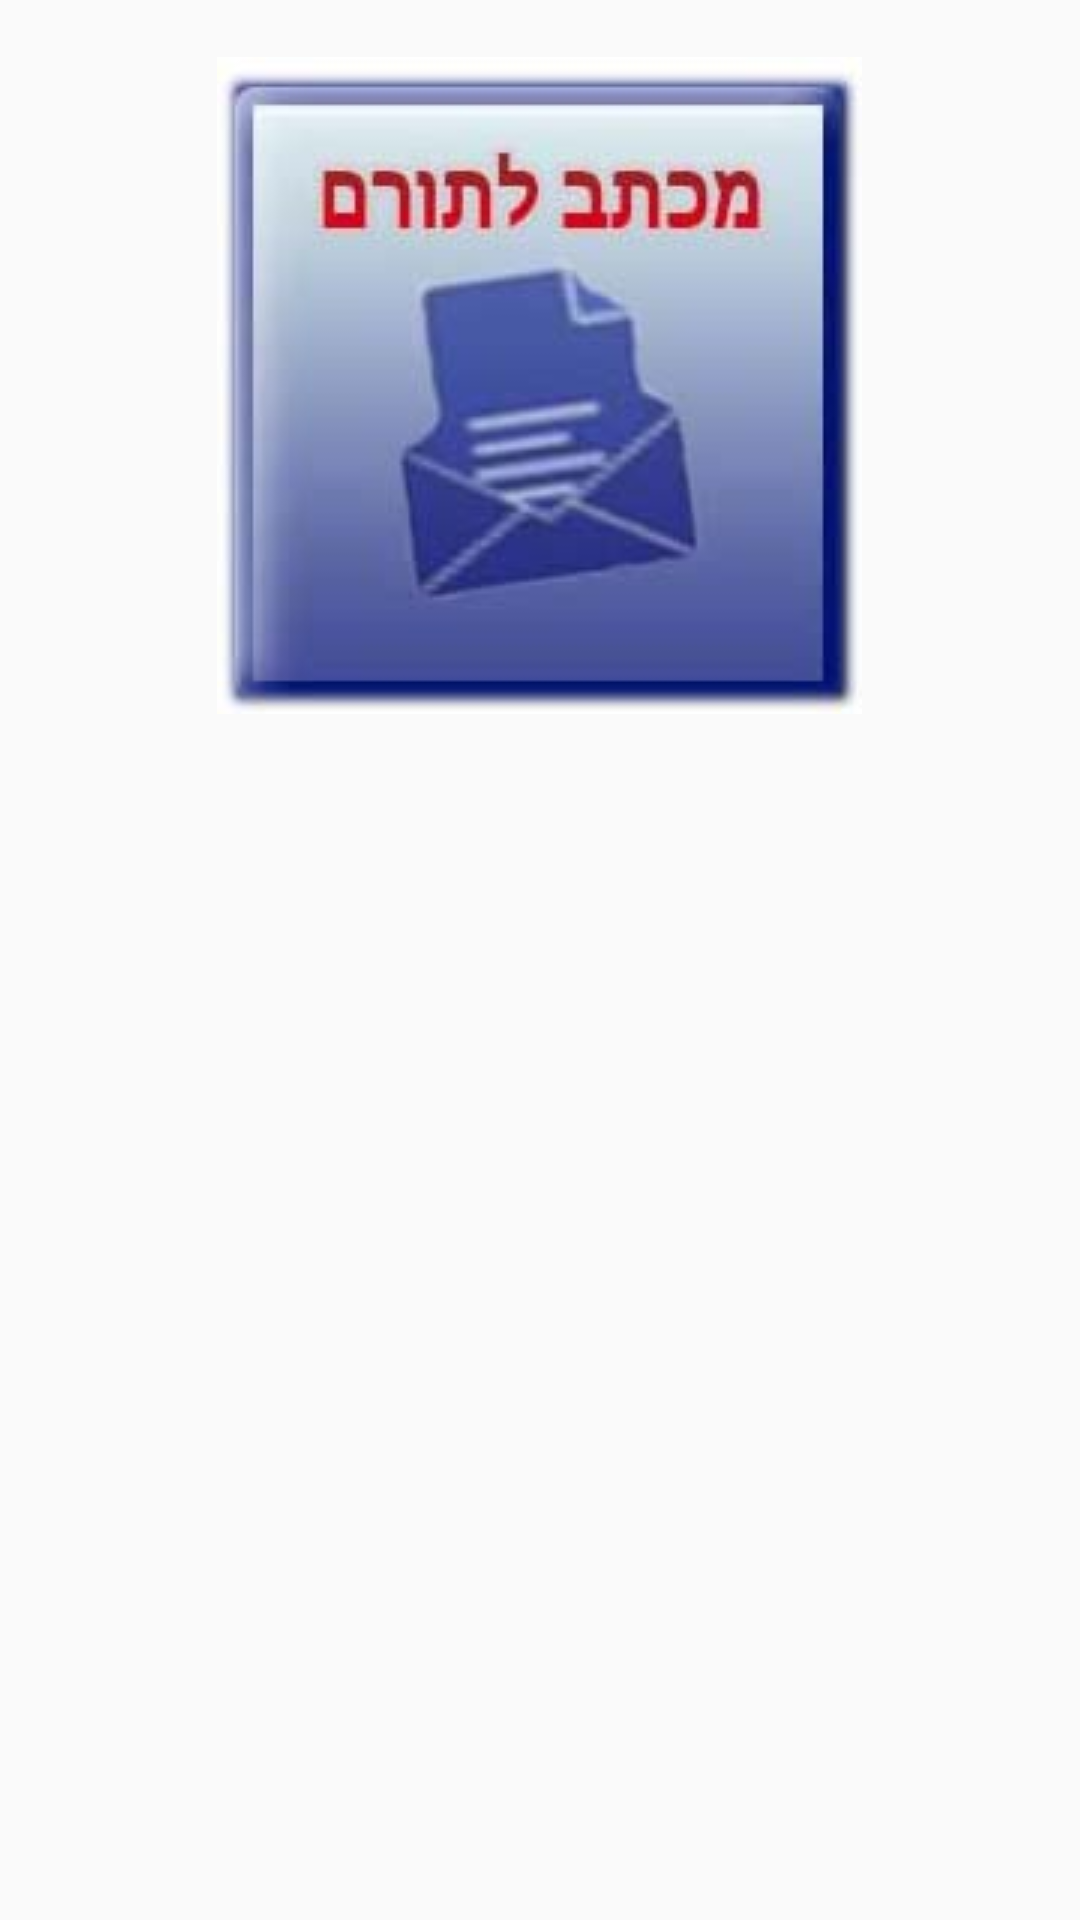

Produce the Android XML layout that renders to this screen, including the resource entries it uses.
<!-- AndroidManifest.xml: application theme AppTheme -->
<!-- res/layout/grid_item.xml -->
<?xml version="1.0" encoding="UTF-8"?>
<LinearLayout
    xmlns:android="http://schemas.android.com/apk/res/android"
    android:layout_width="wrap_content"
    android:layout_height="wrap_content"
    android:orientation="vertical"
    android:gravity="center_horizontal"
    >

    <TextView
        android:id="@+id/title"
        android:layout_width="wrap_content"
        android:layout_height="wrap_content"
        android:layout_gravity="center_horizontal"/>

    <ImageView
        android:id="@+id/image"
        android:layout_marginBottom = "10dp"
        android:src="@drawable/pic_1"
        android:layout_width="wrap_content"
        android:layout_height="wrap_content">
    </ImageView>

</LinearLayout>
<!-- resources referenced by this layout -->
<resources>
  <!-- drawable pic_1: jpg bitmap (drawable, 24288 bytes) -->
  <style name="AppTheme" parent="Theme.AppCompat.Light.NoActionBar">
          
          <item name="android:textColor">#008</item>
          <item name="android:windowTitleBackgroundStyle">@style/WindowTitleBackground</item>
      </style>
  <style name="WindowTitleBackground">
          <item name="android:background">#008</item>
      </style>
</resources>
